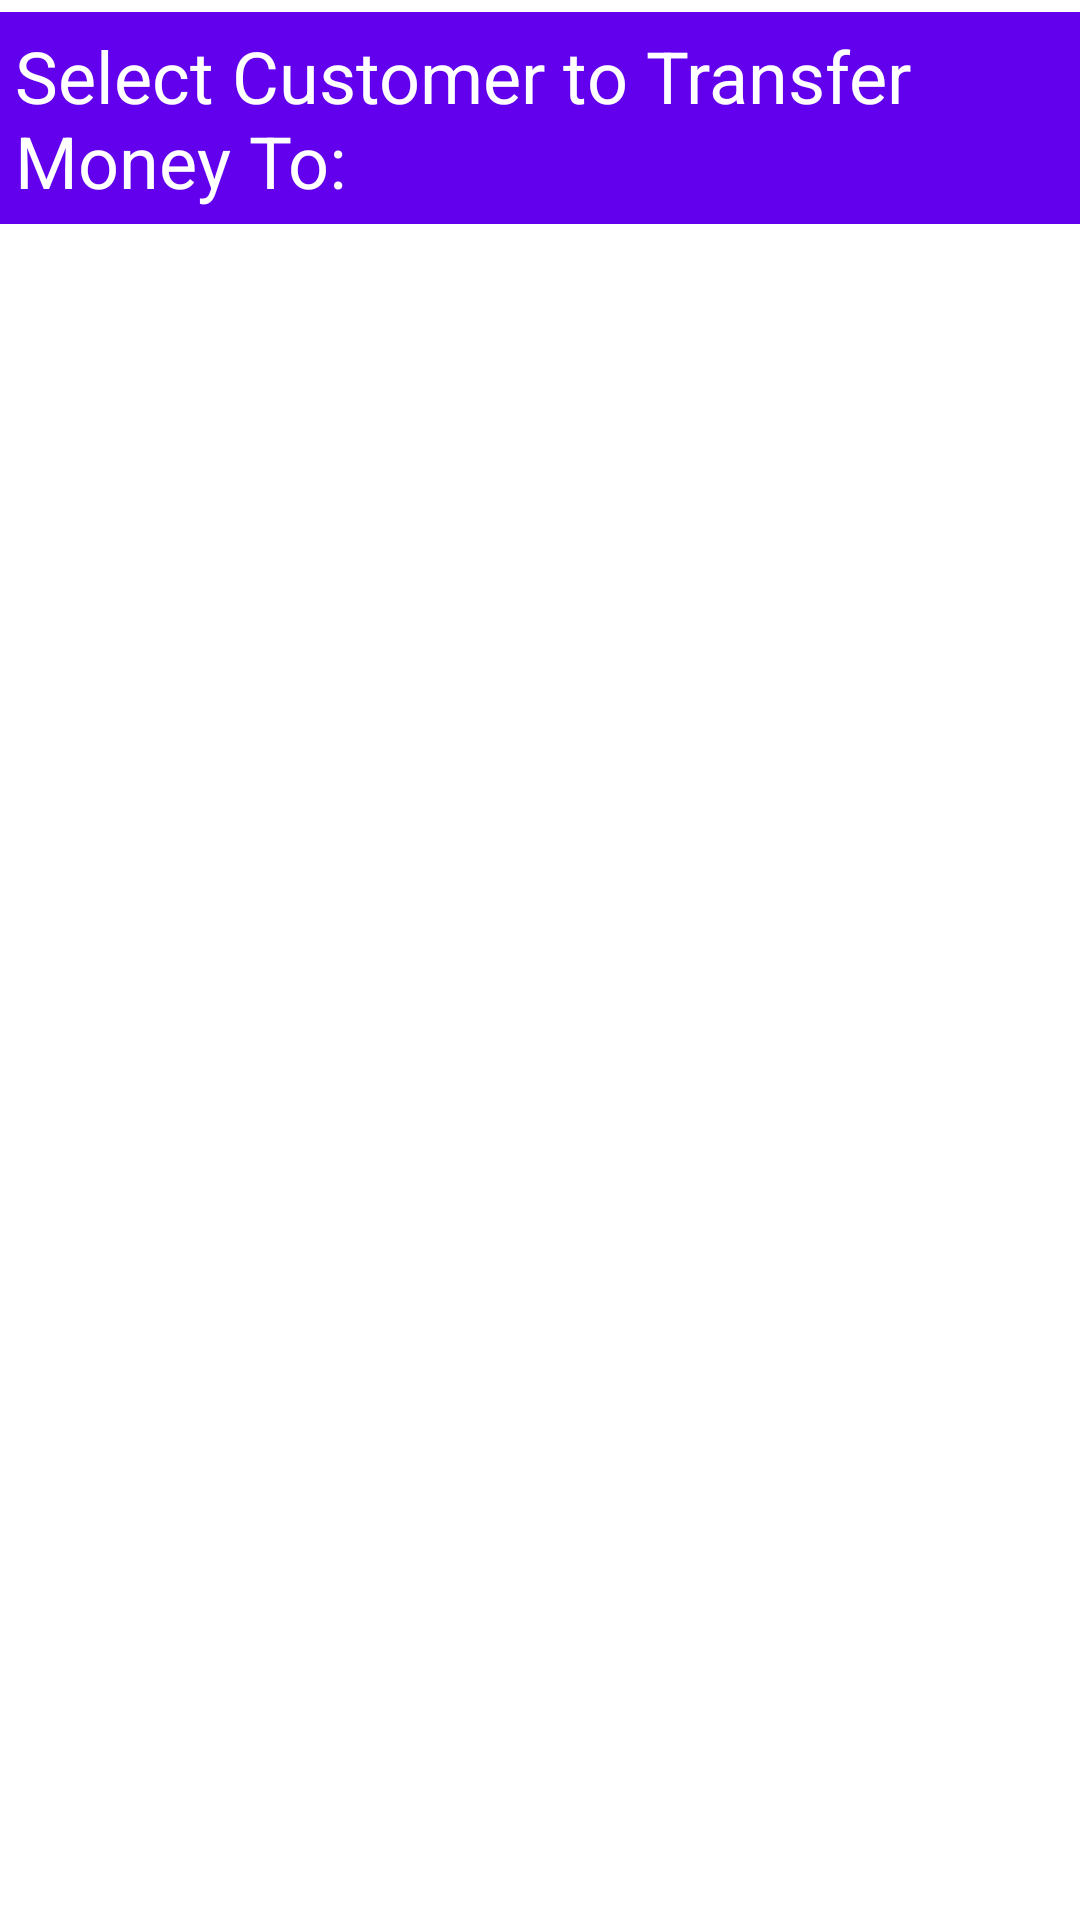

The Android layout XML behind this screen, and the referenced resources:
<!-- AndroidManifest.xml: application theme Theme.BankingApp -->
<!-- res/layout/activity_select_customer_to.xml -->
<?xml version="1.0" encoding="utf-8"?>
<androidx.constraintlayout.widget.ConstraintLayout xmlns:android="http://schemas.android.com/apk/res/android"
    xmlns:app="http://schemas.android.com/apk/res-auto"
    xmlns:tools="http://schemas.android.com/tools"
    android:layout_width="match_parent"
    android:layout_height="match_parent"
    tools:context=".Activities.SelectCustomerFrom">

    <TextView
        android:id="@+id/selectCustToTitle"
        android:layout_width="wrap_content"
        android:layout_height="wrap_content"
        android:layout_marginTop="4dp"
        android:background="#6200EE"
        android:paddingLeft="5sp"
        android:paddingTop="5sp"
        android:paddingRight="5sp"
        android:paddingBottom="5sp"
        android:text="Select Customer to Transfer Money To: "
        android:textColor="@color/white"
        android:textSize="24sp"
        app:layout_constraintEnd_toEndOf="parent"
        app:layout_constraintHorizontal_bias="0.0"
        app:layout_constraintStart_toStartOf="parent"
        app:layout_constraintTop_toTopOf="parent" />

    <androidx.recyclerview.widget.RecyclerView
        android:id="@+id/selectCustToList"
        android:layout_width="409dp"
        android:layout_height="527dp"
        android:layout_marginTop="1dp"
        app:layout_constraintEnd_toEndOf="parent"
        app:layout_constraintHorizontal_bias="1.0"
        app:layout_constraintStart_toStartOf="parent"
        app:layout_constraintTop_toBottomOf="@+id/selectCustToTitle" />
</androidx.constraintlayout.widget.ConstraintLayout>
<!-- resources referenced by this layout -->
<resources>
  <style name="Theme.BankingApp" parent="Theme.MaterialComponents.DayNight.DarkActionBar">
          
          <item name="colorPrimary">@color/purple_500</item>
          <item name="colorPrimaryVariant">@color/purple_700</item>
          <item name="colorOnPrimary">@color/white</item>
          
          <item name="colorSecondary">@color/teal_200</item>
          <item name="colorSecondaryVariant">@color/teal_700</item>
          <item name="colorOnSecondary">@color/black</item>
          
          <item name="android:statusBarColor" tools:targetApi="l">?attr/colorPrimaryVariant</item>
          
      </style>
  <!-- not gathered from this repository: default colours our renderer supplied (Android Studio template values) -->
  <color name="purple_500">#FF6200EE</color>
  <color name="purple_700">#FF3700B3</color>
  <color name="teal_200">#FF03DAC5</color>
  <color name="teal_700">#FF018786</color>
  <color name="black">#FF000000</color>
  <color name="white">#FFFFFFFF</color>
</resources>
